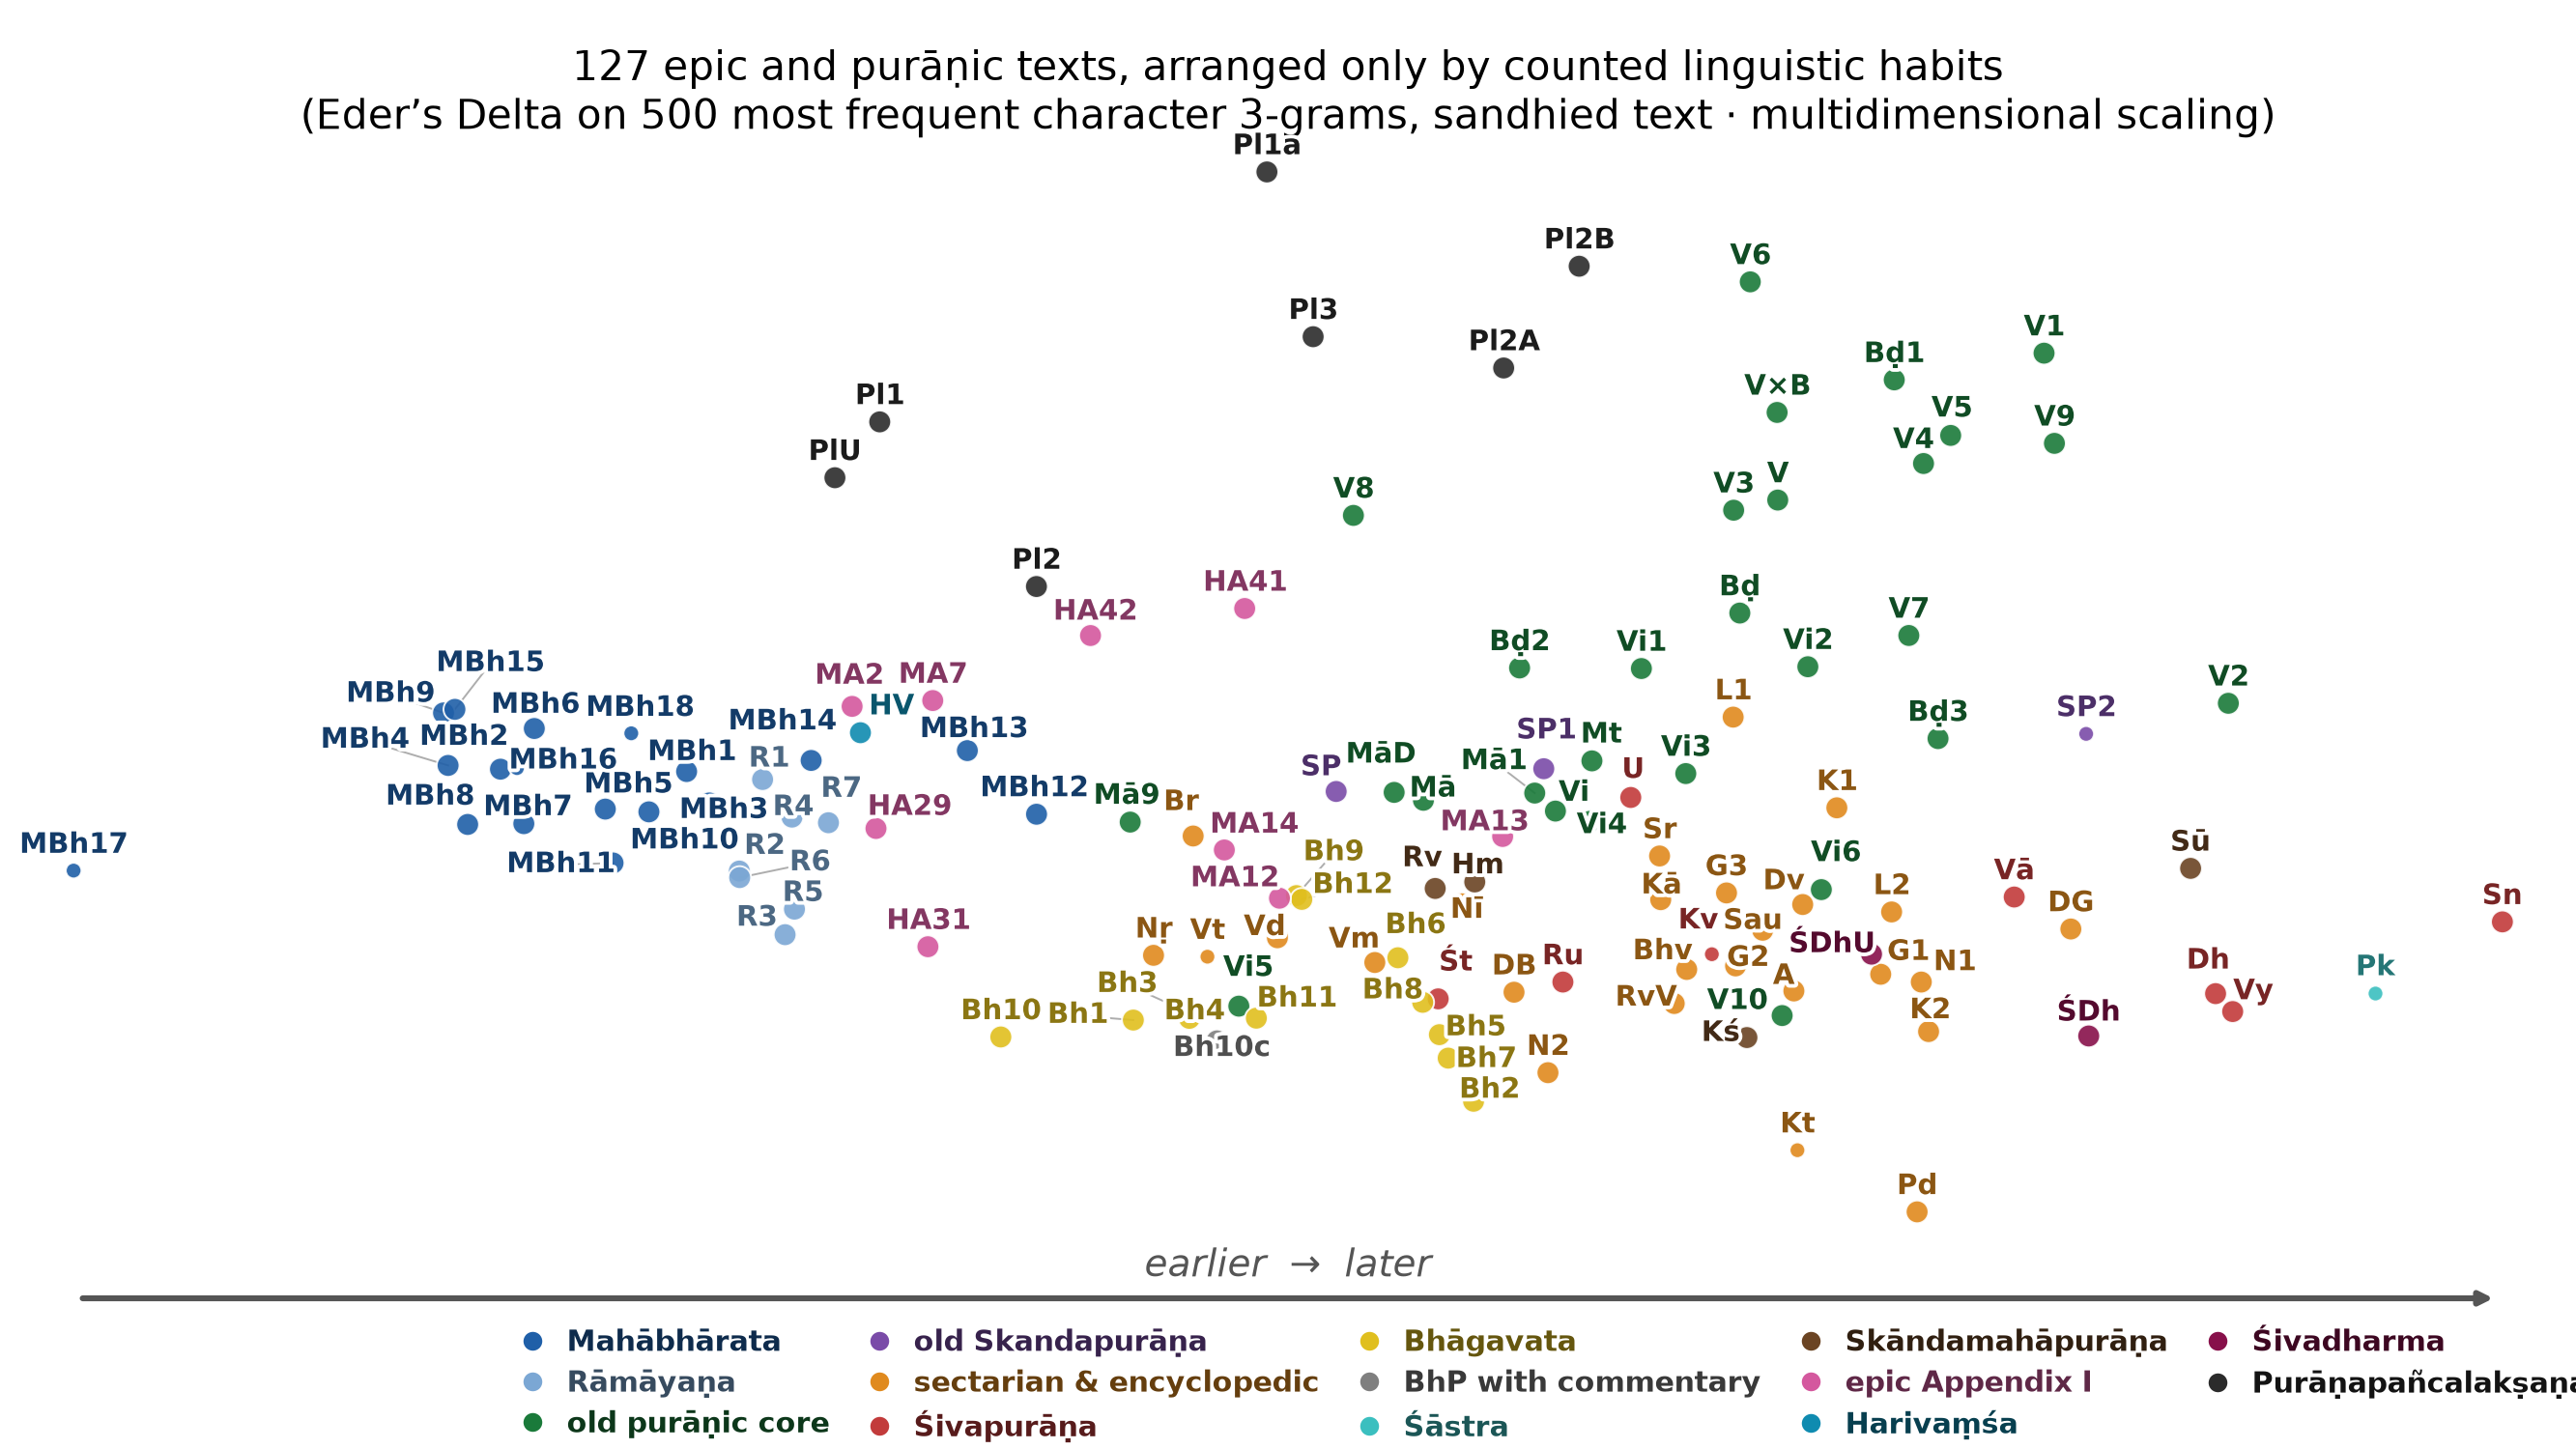

The file beside this chart, header and first rows:
text	x	y
agnipurana_u	58.06	-55.11
bhagavatapurana_skandha-01_u	-36.9	-64.06
bhagavatapurana_skandha-02_u	12.01	-89.01
bhagavatapurana_skandha-03_u	-30.07	-60.64
bhagavatapurana_skandha-04_u	-28.85	-63.53
bhagavatapurana_skandha-05_u	7.096	-68.54
bhagavatapurana_skandha-06_u	1.128	-44.89
bhagavatapurana_skandha-07_u	8.362	-75.75
bhagavatapurana_skandha-08_u	4.695	-58.59
bhagavatapurana_skandha-09_u	-13.46	-25.78
bhagavatapurana_skandha-10_adhyaya-29-33…	-24.96	-70.3
bhagavatapurana_skandha-10_u	-55.95	-69.25
bhagavatapurana_skandha-11_u	-19.22	-63.47
bhagavatapurana_skandha-12_u	-12.69	-26.94
bhavisyapurana	42.65	-48.49
brahmandapurana	50.29	61.11
brahmandapurana_khanda-1_u	72.49	132.8
brahmandapurana_khanda-2_u	18.62	44.23
brahmandapurana_khanda-3_u	78.78	22.5
brahmapurana_pu	-28.3	-7.448
devibhagavatapurana	17.83	-55.49
devibhagavatapurana_devigita_adhyaya-31-…	97.87	-36.05
devipurana	59.32	-28.52
garudapurana_khanda-1_u	70.54	-49.97
garudapurana_khanda-2_u	49.67	-47.4
garudapurana_khanda-3_u	48.37	-24.96
harivamsa	-76.25	24.57
harivamsa_appendix-29-30_mathura	-73.9	-5.135
harivamsa_appendix-31	-66.43	-41.5
harivamsa_appendix-41	-20.89	62.51
harivamsa_appendix-42_pradurbhava	-43.06	54.2
kalikapurana	38.91	-27.03
karatoyamahatmya_pu	58.57	-104.1
kirfel_ppl_textgruppe_IIA_col1	16.34	136.5
kirfel_ppl_textgruppe_IIB_col1	27.19	167.8
kirfel_ppl_textgruppe_III_col1	-11.05	146.1
kirfel_ppl_textgruppe_II_col1	-50.83	69.27
kirfel_ppl_textgruppe_I_col1	-73.36	119.9
kirfel_ppl_textgruppe_Ia_col1	-17.7	196.8
kirfel_ppl_ungrouped_col1	-79.8	102.7
kurmapurana_khanda-1_u	64.23	1.217
kurmapurana_khanda-2_u	77.42	-67.59
lingapurana_khanda-1_u	49.33	29.11
lingapurana_khanda-2_u	72.11	-30.8
mahabharata_01-adiparvan	-101.1	12.38
mahabharata_02-appendix-21_sisupala	-77.33	32.41
mahabharata_02-sabhaparvan	-127.9	13.1
mahabharata_03-aranyakaparvan	-97.86	2.71
mahabharata_04-virataparvan	-135.4	14.25
mahabharata_05-udyogaparvan	-112.8	0.8245
mahabharata_06-bhismaparvan	-123	25.61
mahabharata_07-appendix-08_sodasarajika	-65.74	34.21
mahabharata_07-dronaparvan	-124.5	-3.652
mahabharata_08-karnaparvan	-132.6	-3.893
mahabharata_09-salyaparvan	-136.1	30.4
mahabharata_10-sauptikaparvan	-106.5	-0.02087
mahabharata_11-striparvan	-111.7	-15.75
mahabharata_12-appendix-29_moksadharma	-15.89	-26.58
mahabharata_12-santiparvan	-50.82	-0.7505
mahabharata_13-anusasanaparvan	-60.76	18.82
... 67 more rows
